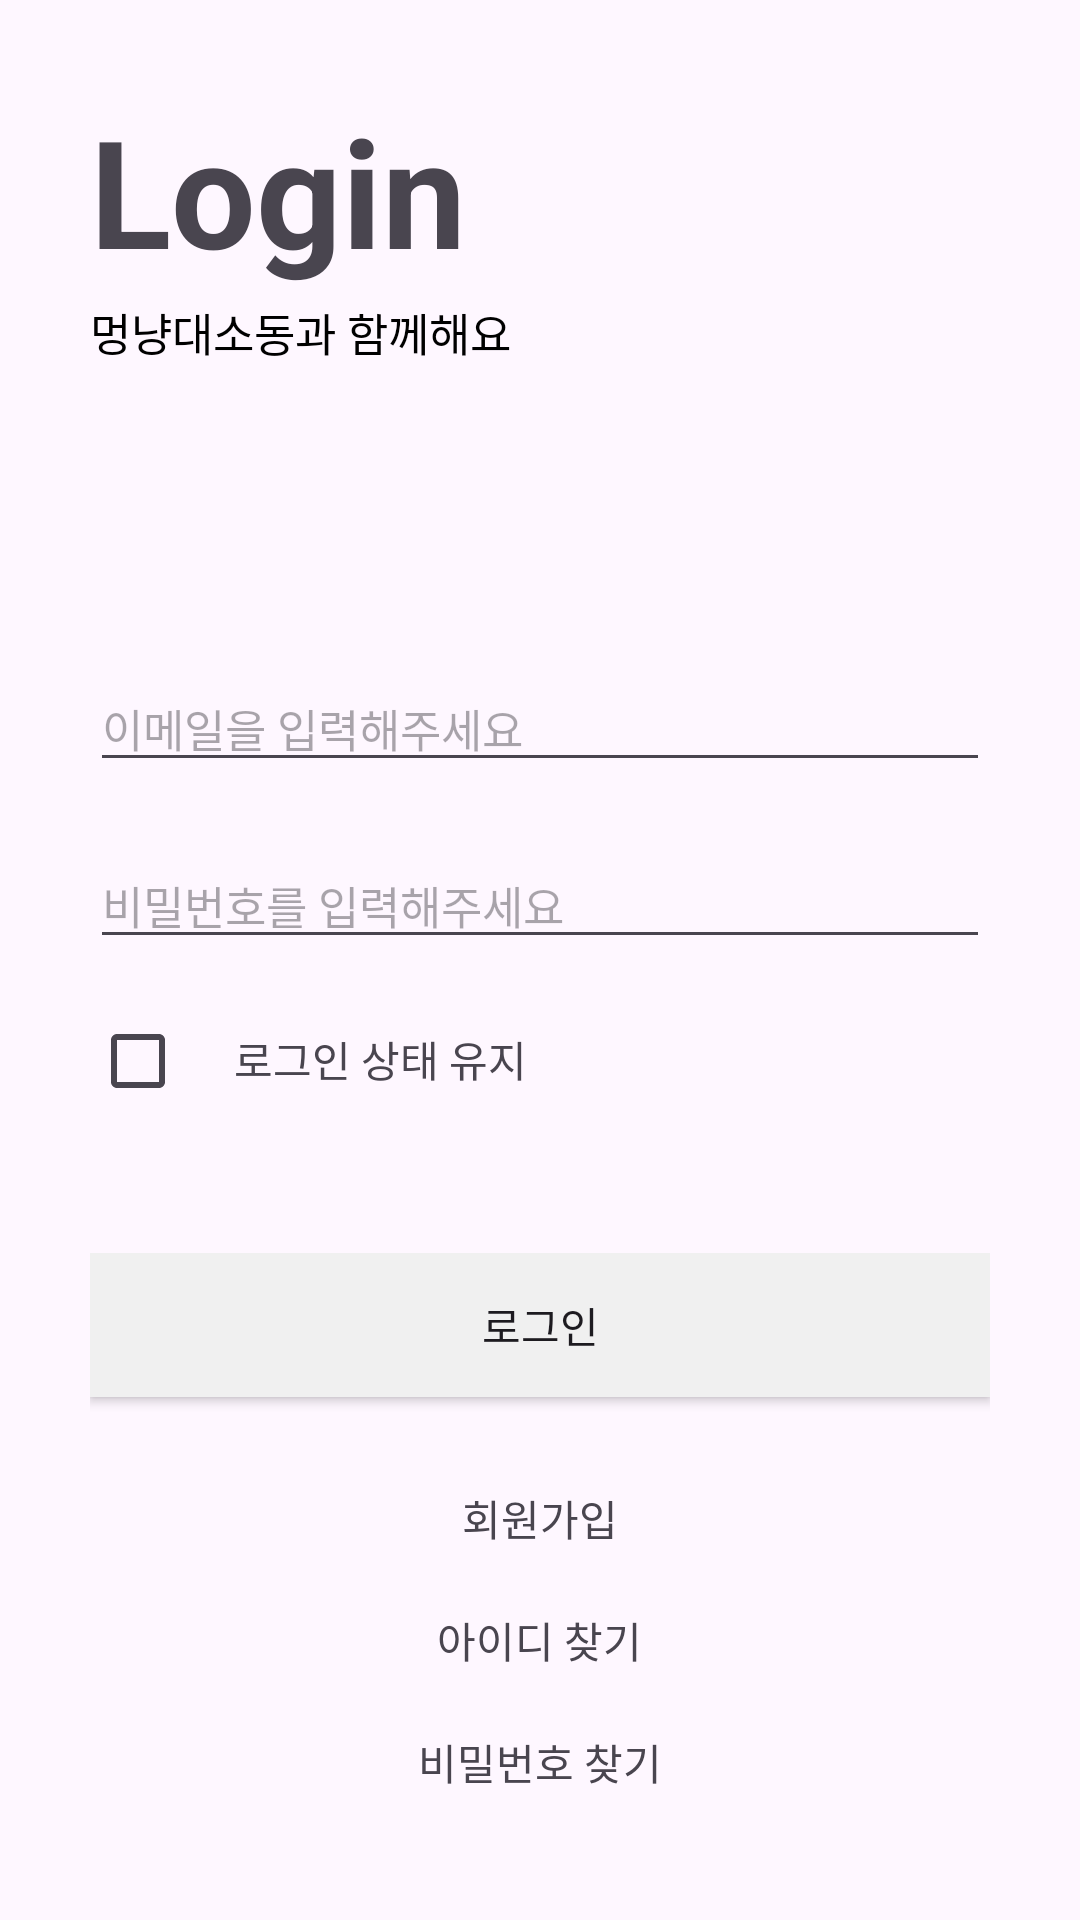

Reconstruct the res/layout file that produces this screen, plus the resources it refers to.
<!-- AndroidManifest.xml: application theme Theme.Material3.Light -->
<!-- res/layout/activity_login.xml -->
<?xml version="1.0" encoding="utf-8"?>
<LinearLayout xmlns:android="http://schemas.android.com/apk/res/android"
    xmlns:app="http://schemas.android.com/apk/res-auto"
    xmlns:tools="http://schemas.android.com/tools"
    android:layout_width="match_parent"
    android:layout_height="match_parent"
    android:padding="30dp"
    android:orientation="vertical"
    tools:context=".Login">

    <LinearLayout
        android:layout_width="match_parent"
        android:layout_height="wrap_content"
        android:layout_marginBottom="100dp"
        android:orientation="vertical">

        <TextView
            android:layout_width="match_parent"
            android:layout_height="wrap_content"
            android:text="Login"
            android:textSize="50dp"
            android:textStyle="bold" />

        <TextView
            android:layout_width="match_parent"
            android:layout_height="wrap_content"
            android:layout_marginTop="3dp"
            android:text="멍냥대소동과 함께해요"
            android:textColor="@color/black"
            android:textSize="15dp" />

    </LinearLayout>

    <LinearLayout
        android:layout_width="match_parent"
        android:layout_height="wrap_content"
        android:orientation="vertical">

        <EditText
            android:id="@+id/et_email"
            android:layout_width="match_parent"
            android:layout_height="wrap_content"
            android:layout_marginBottom="20dp"
            android:drawableLeft="@drawable/baseline_pets_24"
            android:drawablePadding="10dp"
            android:hint="이메일을 입력해주세요"
            android:inputType="textEmailAddress"
            android:textSize="15dp" />

        <EditText
            android:id="@+id/et_pass"
            android:layout_width="match_parent"
            android:layout_height="wrap_content"
            android:layout_marginBottom="10dp"
            android:drawableLeft="@drawable/baseline_pets_24"
            android:drawablePadding="10dp"
            android:hint="비밀번호를 입력해주세요"
            android:inputType="textPassword"
            android:textSize="15dp" />

        <LinearLayout
            android:layout_width="match_parent"
            android:layout_height="wrap_content"
            android:orientation="horizontal"
            android:layout_marginBottom="40dp">
            <CheckBox
                android:layout_width="wrap_content"
                android:layout_height="wrap_content"/>
            <TextView
                android:layout_width="wrap_content"
                android:layout_height="wrap_content"
                android:text="로그인 상태 유지"/>

        </LinearLayout>
    </LinearLayout>

    <LinearLayout
        android:layout_width="match_parent"
        android:layout_height="wrap_content"
        android:gravity="center"
        android:orientation="vertical">

        <ProgressBar
            android:id="@+id/progressBar"
            android:visibility="gone"
            android:layout_width="wrap_content"
            android:layout_height="wrap_content" />

        <Button
            android:id="@+id/btn_login"
            android:layout_width="match_parent"
            android:layout_height="wrap_content"
            android:background="@color/gray"
            android:backgroundTint="@color/gray"
            android:text="로그인"
            android:textColorHighlight="#7E7E7E"
            android:textColorHint="#888585"
            android:textColorLink="#858383" />


        <TextView
            android:id="@+id/btn_register"
            android:layout_width="wrap_content"
            android:layout_height="wrap_content"
            android:layout_marginTop="30dp"
            android:gravity="center"
            android:text="회원가입" />
        <TextView
            android:id="@+id/finding_id"
            android:layout_width="wrap_content"
            android:layout_height="wrap_content"
            android:gravity="center"
            android:layout_marginTop="20dp"
            android:layout_marginBottom="20dp"
            android:text="아이디 찾기"/>

        <TextView
            android:id="@+id/finding_pw"
            android:layout_width="wrap_content"
            android:layout_height="wrap_content"
            android:gravity="center"
            android:text="비밀번호 찾기" />

    </LinearLayout>

</LinearLayout>
<!-- resources referenced by this layout -->
<resources>
  <color name="black">#FF000000</color>
  <color name="gray">#F0F0F0</color>
</resources>
